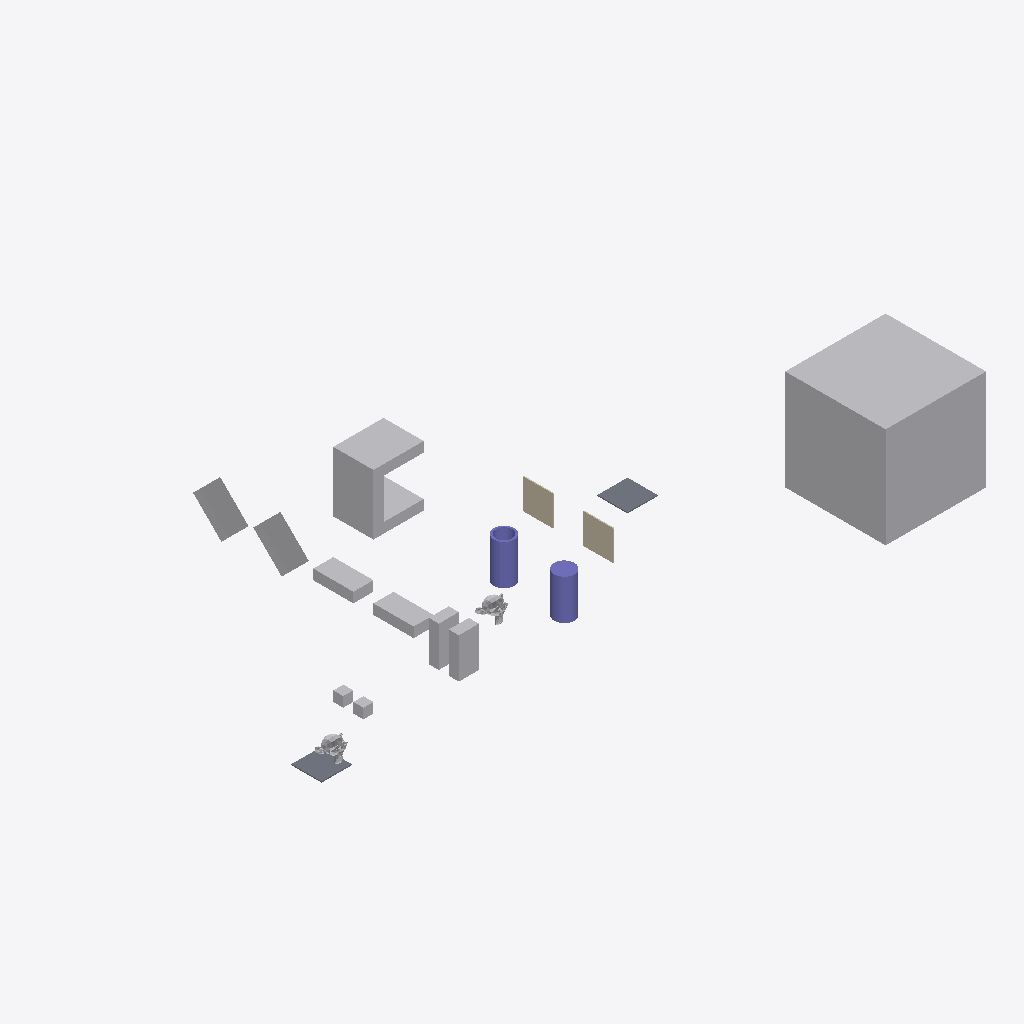
Isometric view of an IFC building model (IFC-SPF (STEP), schema IFC4, length unit metre), seen from the south-west, elements coloured by IFC class: 12 other elements (light grey), 2 columns (violet), 2 slabs (grey), 2 walls (beige).
Extent 61.4 m × 33.0 m × 10.0 m (x, y, z). Storeys (1): My Storey at 0.00 m. Elements (18): 9 IfcFan, 2 IfcColumn, 2 IfcEngine, 2 IfcSlab, 2 IfcWall, 1 IfcCoil.

HEADER;
FILE_DESCRIPTION(('ViewDefinition[DesignTransferView]'),'2;1');
FILE_NAME('SuzanneA_NotFullyAbove_SlabA.ifc','2026-10-06T18:00:15+02:00',(''),(''),'IfcOpenShell 0.9.0','Bonsai 0.9.0','Nobody');
FILE_SCHEMA(('IFC4'));
ENDSEC;
DATA;
#1=IFCPROJECT('0bu1f74cf2BOa_d4KOeg9L',$,'My Project',$,$,$,$,(#10,#22),#5);
#27=IFCSITE('1JSDvGMyn0jv2ZzufjRyFZ',$,'My Site',$,$,#50,$,$,$,$,$,$,$,$);
#33=IFCBUILDING('1mIqF3isXFmOck8pHEyBuN',$,'My Building',$,$,#56,$,$,$,$,$,$);
#39=IFCBUILDINGSTOREY('0GU64Mixj8re66d3Lvi$bf',$,'My Storey',$,$,#62,$,$,$,$);
#66942=IFCFAN('0ukEI1qhb499zhybH5cWnu',$,'BigCubeA',$,$,#67604,#66952,$,.CENTRIFUGALFORWARDCURVED.);
#67336=IFCCOIL('0ziw4R_Qn1mvqBs9HU$it9',$,'UshapeA',$,$,#67644,#67362,$,.DXCOOLINGCOIL.);
#67177=IFCFAN('3psZXlNj13dxYbWK4hPBgH',$,'45CuboidB',$,$,#67380,#67183,$,.CENTRIFUGALFORWARDCURVED.);
#67198=IFCFAN('1OZw_Xt$z0JBuO1e8a$LYR',$,'45CuboidA',$,$,#67564,#67204,$,.CENTRIFUGALFORWARDCURVED.);
#67292=IFCCOLUMN('0qvvHMToP9qg5ie_iaTMnF',$,'CylinderA',$,$,#67335,#67330,$,.COLUMN.);
#67214=IFCCOLUMN('0EtCeuXZf9T9d2lNp9tsGx',$,'HollowCylinderA',$,$,#67664,#67286,$,.COLUMN.);
#67156=IFCFAN('3iMkuJoN52cRguZWjxpp6M',$,'FallenCuboidB',$,$,#67176,#67162,$,.CENTRIFUGALFORWARDCURVED.);
#66853=IFCFAN('2fe3JVOdD88wjcZgoS2Sl4',$,'CuboidA',$,$,#67529,#66863,$,.CENTRIFUGALFORWARDCURVED.);
#67140=IFCFAN('3bPlMlDQn4Ax9waXehly6T',$,'FallenCuboidA',$,$,#67197,#67146,$,.CENTRIFUGALFORWARDCURVED.);
#67484=IFCFAN('0ROhAAhUz0497aX1FsagXv',$,'CuboidB',$,$,#67534,#67490,$,.CENTRIFUGALFORWARDCURVED.);
#66920=IFCSLAB('3G8w3Y$LLAmh2O9AVcz8Bi',$,'SlabB',$,$,#67117,#66931,$,$);
#1670=IFCWALL('1cTYBjqlH7eh2eIbseGuXN',$,'WallA',$,$,#67122,#1677,$,$);
#66890=IFCWALL('3Nva4bJwT0N9kqGt83QJ8a',$,'WallB',$,$,#67127,#66901,$,$);
#1595=IFCSLAB('3KqBXozbX2fvj6IwlxIZLC',$,'SlabA',$,$,#67689,#1610,$,$);
#576=IFCENGINE('0p86vX$TfF_xBPUY_4GHXF',$,'SuzanneA',$,$,#67669,#1553,$,.INTERNALCOMBUSTION.);
#1714=IFCENGINE('0HYl9heWP4EBB70E0t$o5T',$,'SuzanneB',$,$,#67092,#1738,$,.INTERNALCOMBUSTION.);
#2787=IFCFAN('0FsnxVQcv6U9Or9sItIXN$',$,'CubeA',$,$,#67674,#2793,$,.CENTRIFUGALFORWARDCURVED.);
#2765=IFCFAN('3SYf$H801Cw9s7tjB_posc',$,'CubeB',$,$,#67629,#2781,$,.CENTRIFUGALFORWARDCURVED.);
ENDSEC;
